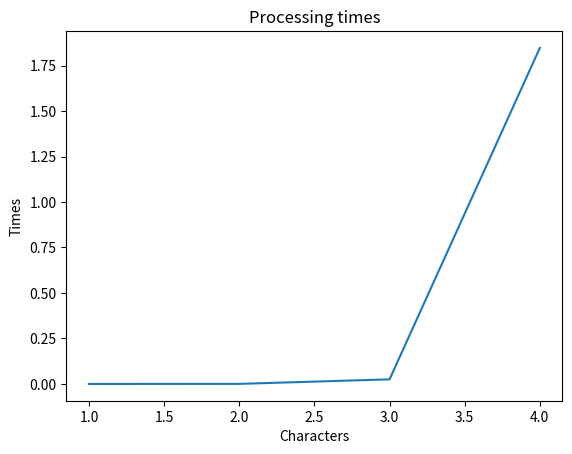

This chart was generated by the following Python code:
import random, timeit
import matplotlib.pyplot as plt


class LinkedList:
    """
    A linked list.

    Includes most features from a regular list.
    """

    def __init__(self):
        self.next = None
        self.value = None

    def __getitem__(self, item):
        node = self

        for _ in range(item):
            node = node.next

        return node.value

    def append(self, value):
        """
        Adds a node at the end of the chain.
        :param value: the node's value
        :return: the inserted node
        """

        node = self

        while node.value is not None:
            node = node.next

        node.set_value(value)

        return node

    def __iter__(self):
        node = self

        while node.value is not None:
            yield node.value

            node = node.next

    def __len__(self):
        node = self
        length = 0

        while node.next is not None:
            node = node.next

            length += 1

        return length

    def set_value(self, value):
        if self.next is None:
            self.next = LinkedList()
            self.value = value

        else:
            self.next.set_value(value)

    def remove_this(self, _list):
        assert self in _list
        # loop over the list until you find this node, remove it

        if self == _list:
            # special case, root

            if _list.next is None:
                _list.value = None

            else:
                _list.remove_next()

        else:
            node = _list

            while node.next != self:
                node = node.next

            node.remove_next()

    def remove_item(self, item):
        assert item in self
        # loop over self until you find a node that contains as value item
        node = self

        while node.next is not item:
            node = node.next

            if node is None:
                return

        node.remove_next()

    def remove_next(self):
        self.next = self.next.next
        self.value = self.next.value


a = LinkedList()

a.append(1)
a.append('2')
a.append('4')
a.append(6)
a.append(8)
a.append('2')

for i in a:
    print(i)  # print "1\n2"

print('~`~`~`~`~`~`')
print(a[0], 6 in a)
print('~~~~~~~~~~~~')


def remove_dupes_in_my_LinkedList_class(the_LinkedList_object: LinkedList):
    """
    removes duplicates from the linked list
    for example if you input [1, 2, 6, 2] you would get [1, 2, 6];
    it stores the item and removes all others following it
    :param the_LinkedList_object: the linked list
    :returns: the linked list but with no dupes
    """
    seen_things = LinkedList()

    for item in the_LinkedList_object:
        if not item in seen_things:
            seen_things.append(item)

        else:
            the_LinkedList_object.remove_item(item)

    return seen_things

def remove_dupes_in_my_LinkedList_class2(the_LinkedList_object: LinkedList):
    """
    removes duplicates from the linked list
    for example if you input [1, 2, 6, 6, 2] you would get [1, 2, 6];
    it stores the item and removes all others following it
    :param the_LinkedList_object: the linked list
    :returns: the linked list but with no dupes
    """
    seen_things = set()

    for item in the_LinkedList_object:
        if not item in seen_things:
            seen_things.add(item)

        else:
            item.remove_next()

    return seen_things


for i in remove_dupes_in_my_LinkedList_class(a):
    print(i)

print('~' * 6)
# b = LinkedList()
# for _19 in range(25000):
#     b.append(chr(random.randint(36, 255)))
# print('done making list')
# print(''.join(b))
# for _ in range(len(b)):
#     c = random.choice(b)
#     b.remove_item(c)
#     print(c)

sizes = list(range(1, 5))
times = []
l = LinkedList()
for i in sizes:
    actual_size = 10 ** i
    # generate your list of actual size element
    for j in range(actual_size):
        l.append(chr(random.randint(32, 255)))

    times.append(timeit.timeit(lambda: remove_dupes_in_my_LinkedList_class(l), number=1))
print('times recorded')
fig, ax = plt.subplots()
ax.plot(sizes, times)
ax.set(xlabel='Characters', ylabel='Times',
       title='Processing times')
plt.show()
